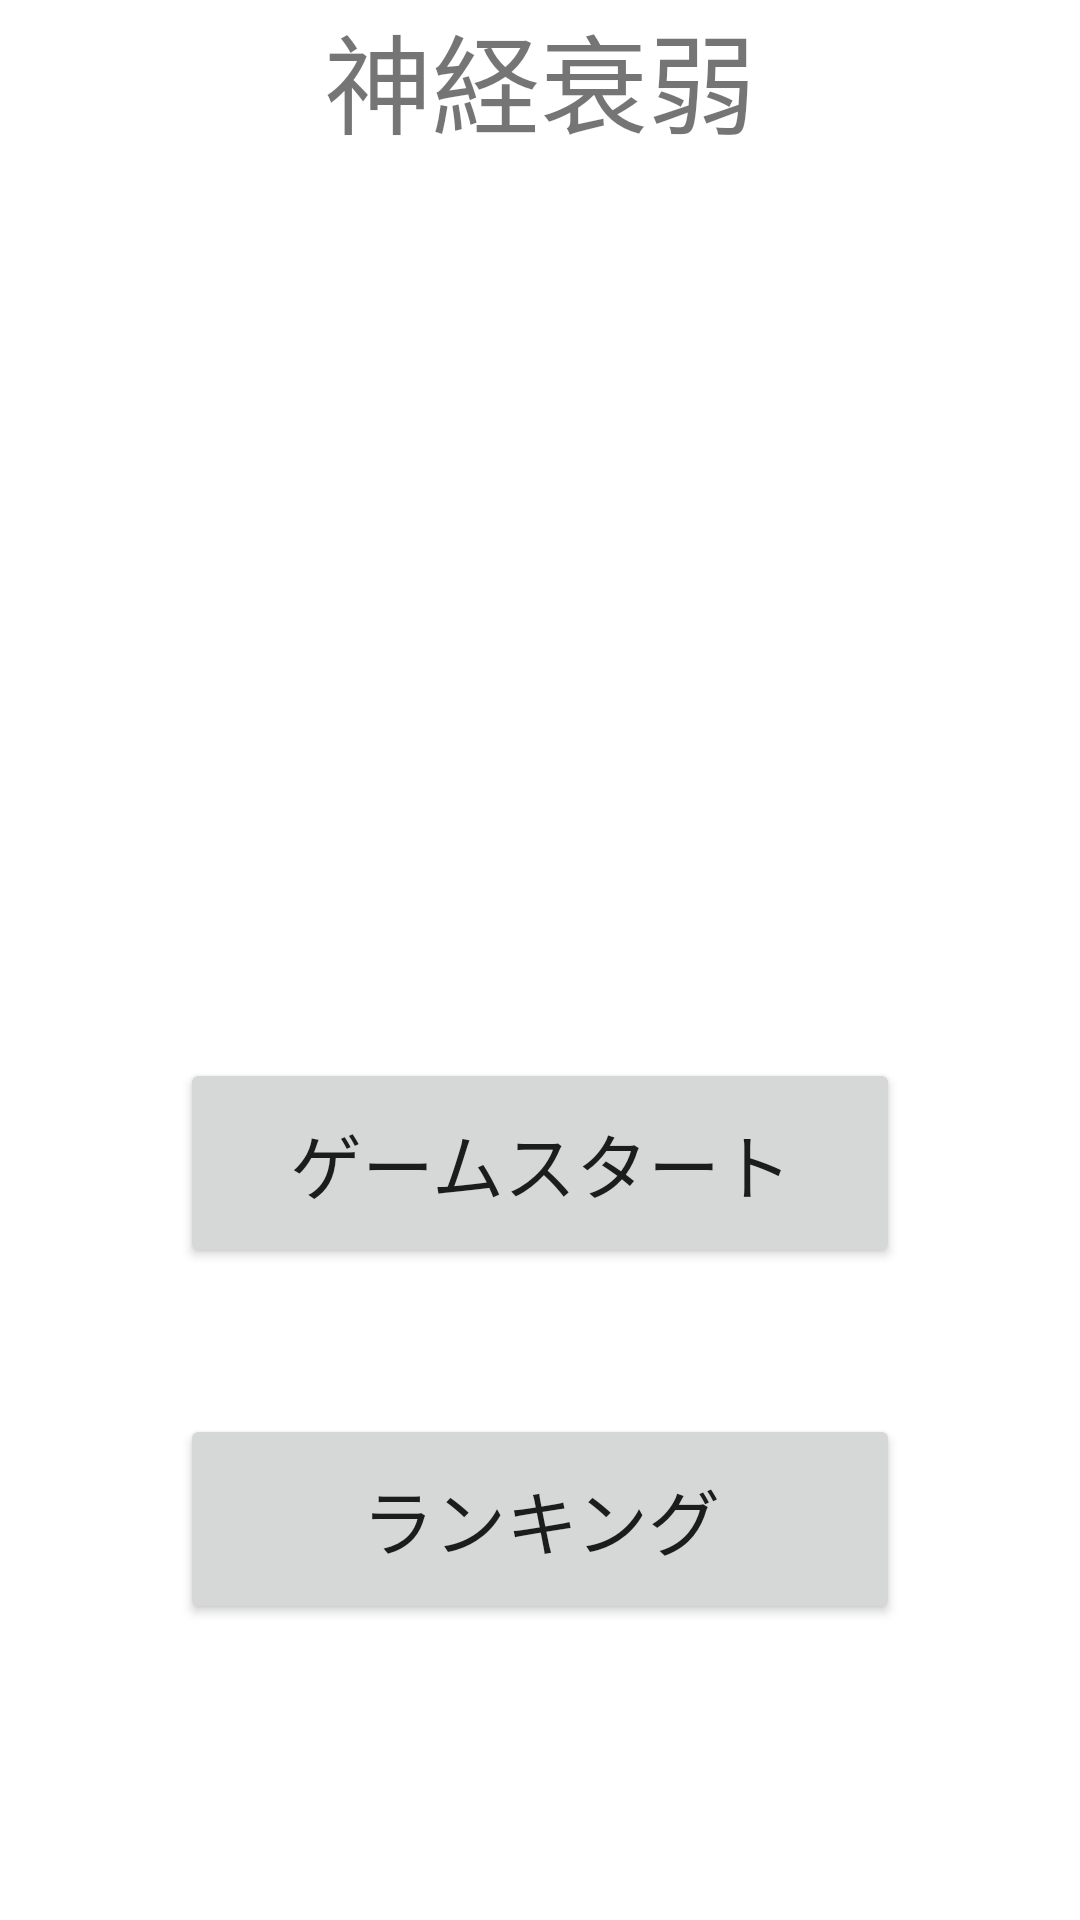

Produce the Android XML layout that renders to this screen, including the resource entries it uses.
<!-- AndroidManifest.xml: application theme Theme.LA_CardGame -->
<!-- res/layout/activity_start.xml -->
<?xml version="1.0" encoding="utf-8"?>
<androidx.constraintlayout.widget.ConstraintLayout xmlns:android="http://schemas.android.com/apk/res/android"
    xmlns:app="http://schemas.android.com/apk/res-auto"
    xmlns:tools="http://schemas.android.com/tools"
    android:layout_width="match_parent"
    android:layout_height="match_parent"
    tools:context=".StartActivity">

    <TextView
        android:id="@+id/textView"
        android:layout_width="wrap_content"
        android:layout_height="wrap_content"
        android:text="神経衰弱"
        android:textSize="36sp"
        app:layout_constraintEnd_toEndOf="parent"
        app:layout_constraintStart_toStartOf="parent"
        tools:layout_editor_absoluteY="161dp" />

    <Button
        android:id="@+id/startButton"
        android:layout_width="0dp"
        android:layout_height="70sp"
        android:layout_marginStart="60dp"
        android:layout_marginTop="300dp"
        android:layout_marginEnd="60dp"
        android:text="ゲームスタート"
        android:textSize="24sp"
        app:layout_constraintEnd_toEndOf="parent"
        app:layout_constraintStart_toStartOf="parent"
        app:layout_constraintTop_toBottomOf="@+id/textView" />

    <Button
        android:id="@+id/resultButton"
        android:layout_width="0dp"
        android:layout_height="70sp"
        android:layout_marginStart="60dp"
        android:layout_marginEnd="60dp"
        android:layout_marginBottom="50dp"
        android:text="ランキング"
        android:textSize="24sp"
        app:layout_constraintBottom_toBottomOf="parent"
        app:layout_constraintEnd_toEndOf="parent"
        app:layout_constraintStart_toStartOf="parent"
        app:layout_constraintTop_toBottomOf="@+id/startButton" />
</androidx.constraintlayout.widget.ConstraintLayout>
<!-- resources referenced by this layout -->
<resources>
  <style name="Theme.LA_CardGame" parent="Theme.MaterialComponents.DayNight.DarkActionBar">
          
          <item name="colorPrimary">@color/purple_500</item>
          <item name="colorPrimaryVariant">@color/purple_700</item>
          <item name="colorOnPrimary">@color/white</item>
          
          <item name="colorSecondary">@color/teal_200</item>
          <item name="colorSecondaryVariant">@color/teal_700</item>
          <item name="colorOnSecondary">@color/black</item>
          
          <item name="android:statusBarColor" tools:targetApi="l">?attr/colorPrimaryVariant</item>
          
      </style>
  <!-- not gathered from this repository: default colours our renderer supplied (Android Studio template values) -->
  <color name="purple_500">#FF6200EE</color>
  <color name="purple_700">#FF3700B3</color>
  <color name="teal_200">#FF03DAC5</color>
  <color name="teal_700">#FF018786</color>
  <color name="black">#FF000000</color>
  <color name="white">#FFFFFFFF</color>
</resources>
